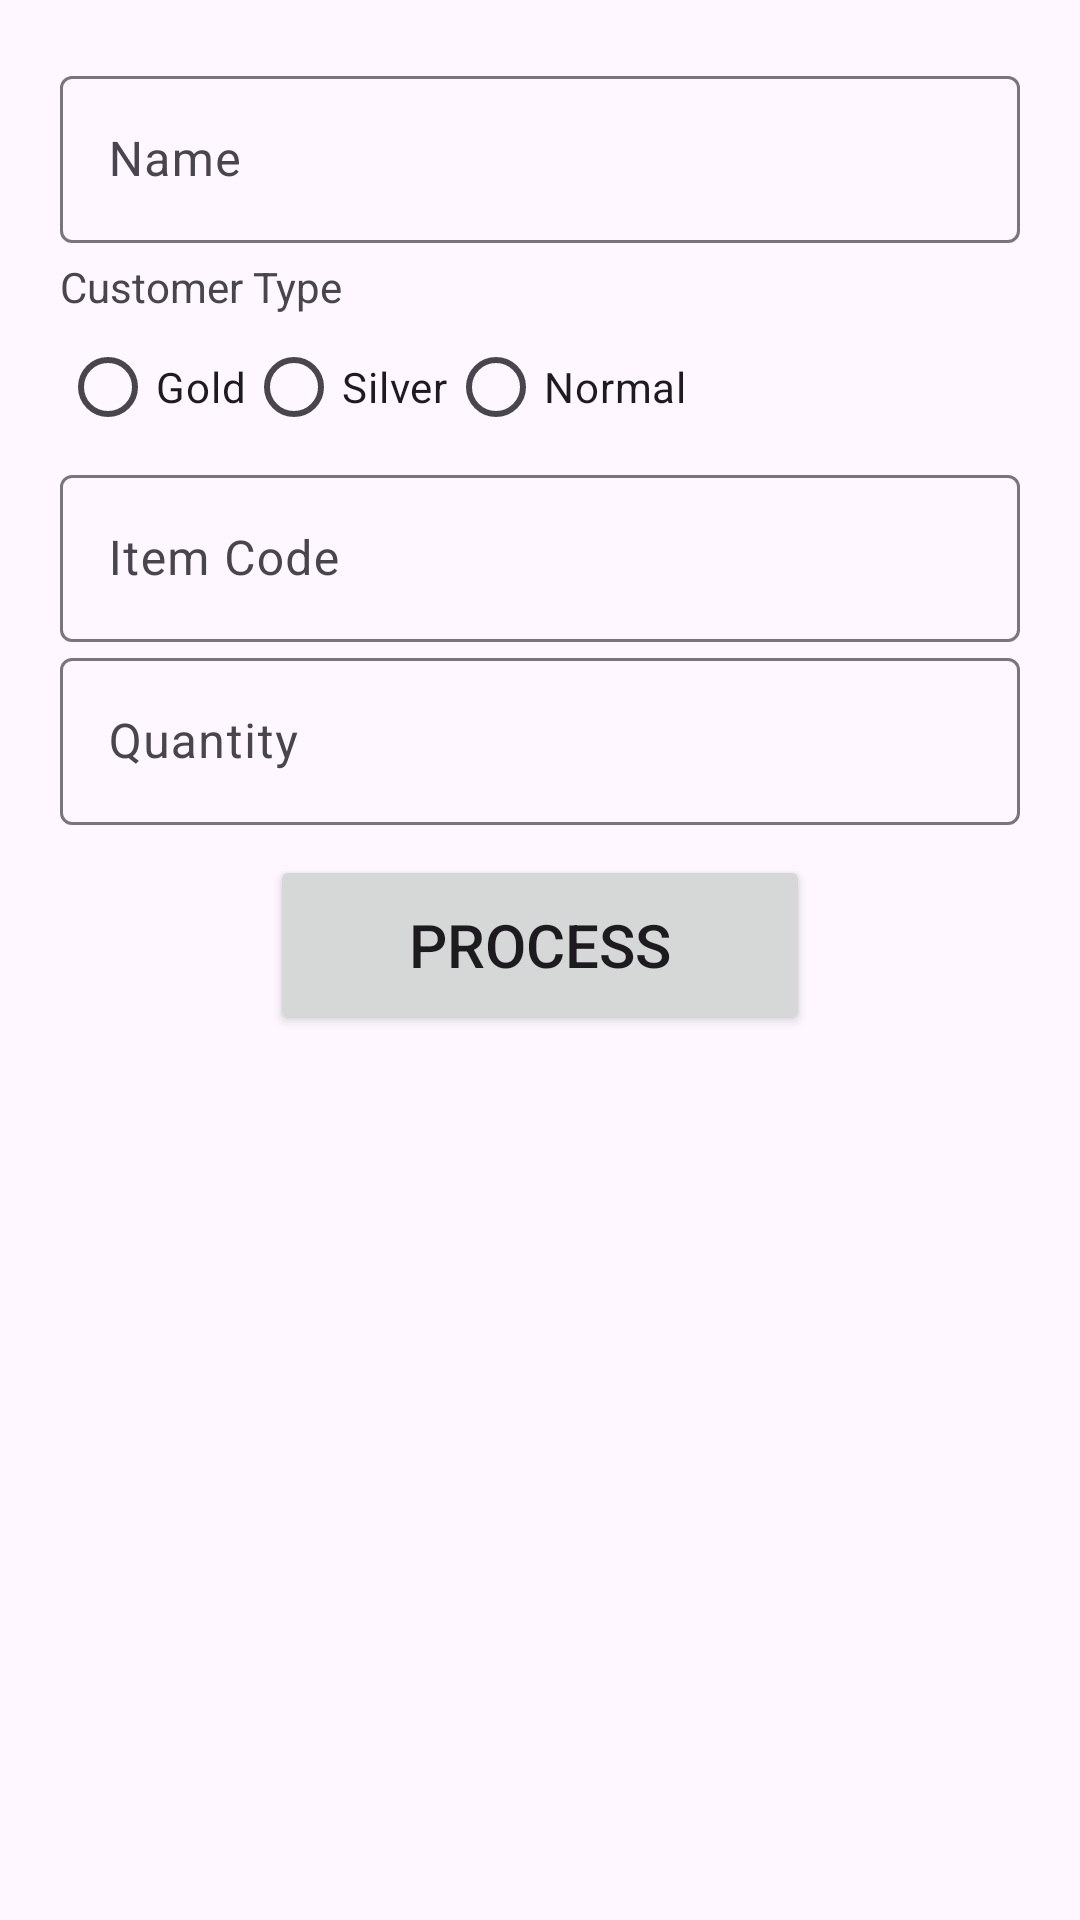

Layout XML and referenced resources for this Android screen:
<!-- AndroidManifest.xml: application theme Theme.Quiz1 -->
<!-- res/layout/activity_main.xml -->
<?xml version="1.0" encoding="utf-8"?>
<LinearLayout xmlns:android="http://schemas.android.com/apk/res/android"
    xmlns:app="http://schemas.android.com/apk/res-auto"
    xmlns:tools="http://schemas.android.com/tools"
    android:layout_width="match_parent"
    android:layout_height="match_parent"
    tools:context=".MainActivity">

    <LinearLayout
        android:layout_width="match_parent"
        android:layout_height="wrap_content"
        android:orientation="vertical"
        android:padding="20dp"
        >

        <com.google.android.material.textfield.TextInputLayout
            android:layout_width="match_parent"
            android:layout_height="wrap_content">
            <com.google.android.material.textfield.TextInputEditText
                android:id="@+id/etName"
                android:layout_width="match_parent"
                android:layout_height="wrap_content"
                android:hint="@string/nama_pelanggan"
                >
            </com.google.android.material.textfield.TextInputEditText>
        </com.google.android.material.textfield.TextInputLayout>


        <TextView
            android:layout_width="match_parent"
            android:layout_height="wrap_content"
            android:text="@string/tipe_pelanggan"
            android:layout_marginTop="5dp"
            >
        </TextView>

        <RadioGroup
            android:layout_width="match_parent"
            android:layout_height="wrap_content"
            android:orientation="horizontal"
            >

            <RadioButton
                android:id="@+id/rbGold"
                android:layout_width="wrap_content"
                android:layout_height="wrap_content"
                android:text="@string/emas"
                >
            </RadioButton>

            <RadioButton
                android:id="@+id/rbSilver"
                android:layout_width="wrap_content"
                android:layout_height="wrap_content"
                android:text="@string/Silver"
                >
            </RadioButton>

            <RadioButton
                android:id="@+id/rbBiasa"
                android:layout_width="wrap_content"
                android:layout_height="wrap_content"
                android:text="@string/biasa"
                >
            </RadioButton>

        </RadioGroup>

        <com.google.android.material.textfield.TextInputLayout
            android:layout_width="match_parent"
            android:layout_height="wrap_content">
            <com.google.android.material.textfield.TextInputEditText
                android:id="@+id/etKodeBarang"
                android:layout_width="match_parent"
                android:layout_height="wrap_content"
                android:hint="@string/kode_barang"
                >
            </com.google.android.material.textfield.TextInputEditText>
        </com.google.android.material.textfield.TextInputLayout>

        <com.google.android.material.textfield.TextInputLayout
            android:layout_width="match_parent"
            android:layout_height="wrap_content">
            <com.google.android.material.textfield.TextInputEditText
                android:id="@+id/etJumlahBarang"
                android:layout_width="match_parent"
                android:layout_height="wrap_content"
                android:hint="@string/jumlah_barang"
                >
            </com.google.android.material.textfield.TextInputEditText>
        </com.google.android.material.textfield.TextInputLayout>

        <Button
            android:id="@+id/btnProses"
            android:layout_width="180dp"
            android:layout_height="60dp"
            android:layout_gravity="center"
            android:text="@string/proses"
            android:textSize="20dp"
            android:layout_marginTop="10dp"
            >
        </Button>

    </LinearLayout>

</LinearLayout>
<!-- resources referenced by this layout -->
<resources>
  <string name="Silver">Silver</string>
  <string name="biasa">Normal</string>
  <string name="emas">Gold</string>
  <string name="jumlah_barang">Quantity</string>
  <string name="kode_barang">Item Code</string>
  <string name="nama_pelanggan">Name </string>
  <string name="proses">Process</string>
  <string name="tipe_pelanggan">Customer Type</string>
  <style name="Theme.Quiz1" parent="Base.Theme.Quiz1" />
  <style name="Base.Theme.Quiz1" parent="Theme.Material3.DayNight">
          
          
      </style>
</resources>
